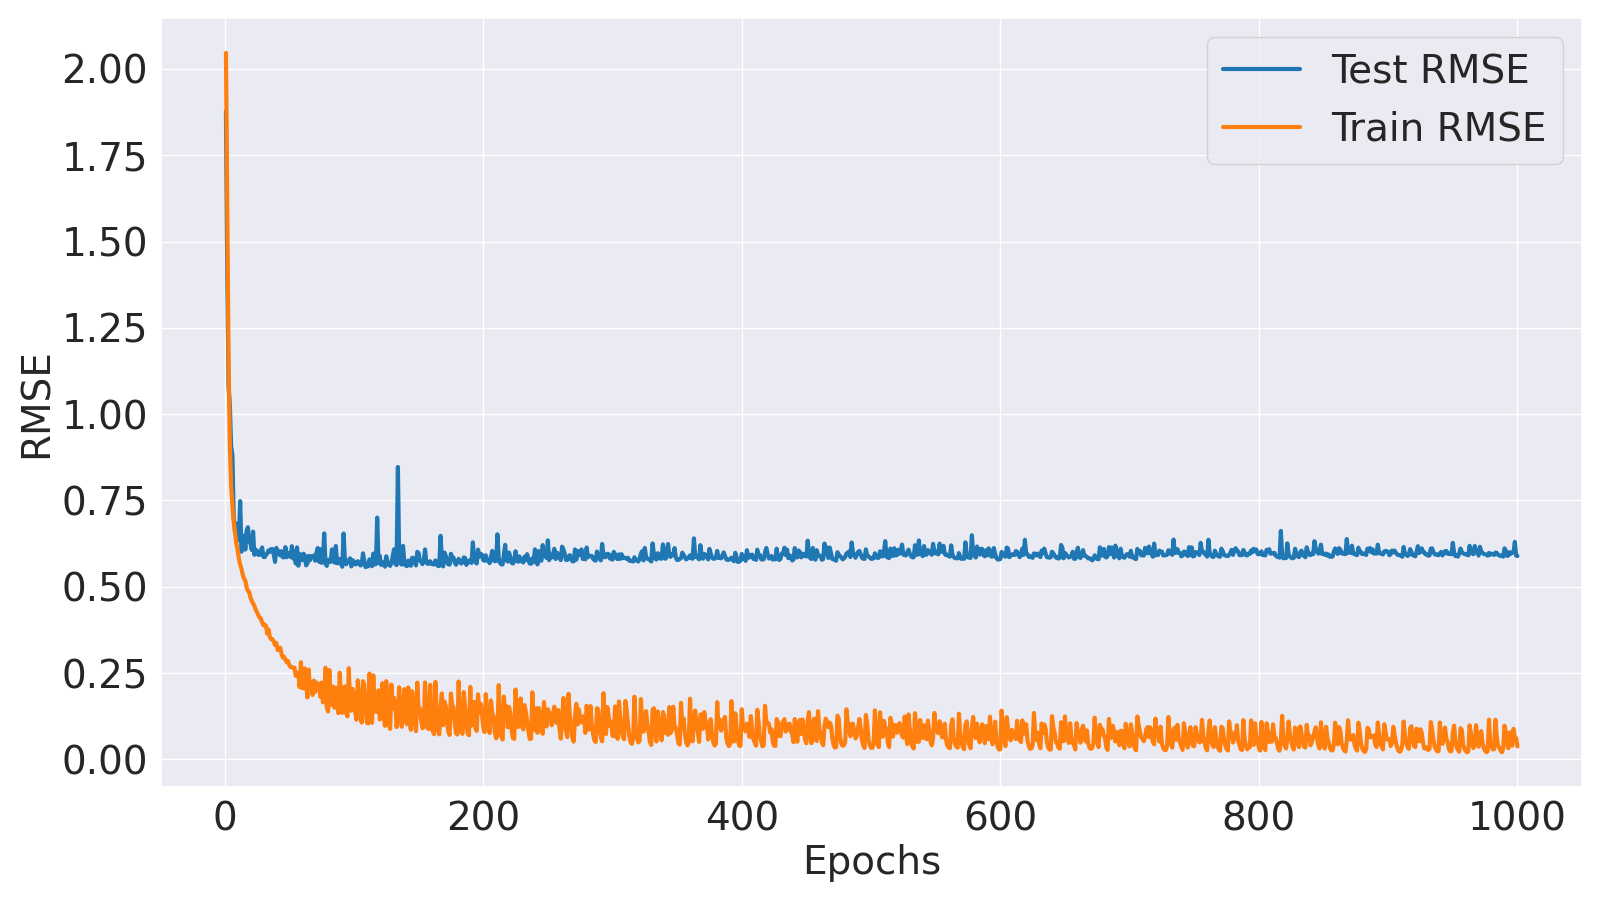

Data behind this chart, as committed beside it:
Epoch, Train MSE, Train RMSE, Test MSE, Test RMSE
1, 4.188, 2.046, 3.524, 1.877
2, 2.621, 1.619, 1.982, 1.408
3, 1.349, 1.161, 1.167, 1.08
4, 0.833, 0.9127, 1.057, 1.028
5, 0.6285, 0.7928, 0.8234, 0.9074
6, 0.5383, 0.7337, 0.7756, 0.8807
7, 0.4752, 0.6894, 0.4913, 0.7009
8, 0.4309, 0.6565, 0.4349, 0.6594
9, 0.3914, 0.6256, 0.4668, 0.6832
10, 0.3692, 0.6076, 0.4602, 0.6784
11, 0.3375, 0.581, 0.403, 0.6348
12, 0.3179, 0.5639, 0.5596, 0.7481
13, 0.3054, 0.5526, 0.3619, 0.6016
14, 0.2862, 0.535, 0.3933, 0.6271
15, 0.2742, 0.5237, 0.4197, 0.6478
16, 0.2685, 0.5182, 0.3694, 0.6078
17, 0.2475, 0.4975, 0.4383, 0.662
18, 0.238, 0.4879, 0.4521, 0.6724
19, 0.235, 0.4847, 0.3999, 0.6324
20, 0.2194, 0.4684, 0.3899, 0.6244
21, 0.2109, 0.4592, 0.3678, 0.6065
22, 0.2039, 0.4516, 0.4351, 0.6596
23, 0.1971, 0.444, 0.3513, 0.5927
24, 0.1886, 0.4343, 0.3692, 0.6076
25, 0.1819, 0.4265, 0.3647, 0.6039
26, 0.1756, 0.4191, 0.3513, 0.5927
27, 0.1685, 0.4104, 0.3508, 0.5923
28, 0.1665, 0.408, 0.3658, 0.6048
29, 0.1574, 0.3968, 0.3768, 0.6139
30, 0.1506, 0.3881, 0.3441, 0.5866
31, 0.1523, 0.3902, 0.3433, 0.5859
32, 0.1498, 0.3871, 0.351, 0.5924
33, 0.1322, 0.3636, 0.3564, 0.597
34, 0.1413, 0.3759, 0.3668, 0.6056
35, 0.1249, 0.3534, 0.3614, 0.6012
36, 0.1213, 0.3483, 0.3714, 0.6094
37, 0.1211, 0.348, 0.3712, 0.6092
38, 0.1167, 0.3416, 0.3512, 0.5926
39, 0.1097, 0.3312, 0.3273, 0.5721
40, 0.1136, 0.337, 0.3753, 0.6126
41, 0.1003, 0.3167, 0.3558, 0.5965
42, 0.1015, 0.3186, 0.3639, 0.6032
43, 0.1046, 0.3234, 0.349, 0.5908
44, 0.09353, 0.3058, 0.3632, 0.6027
45, 0.08685, 0.2947, 0.3428, 0.5855
46, 0.08834, 0.2972, 0.3426, 0.5853
47, 0.08375, 0.2894, 0.378, 0.6148
48, 0.07907, 0.2812, 0.343, 0.5856
49, 0.08105, 0.2847, 0.3588, 0.599
50, 0.07473, 0.2734, 0.3519, 0.5933
51, 0.0714, 0.2672, 0.3437, 0.5863
52, 0.07131, 0.267, 0.3816, 0.6177
53, 0.07023, 0.265, 0.3385, 0.5818
54, 0.07056, 0.2656, 0.364, 0.6034
55, 0.05856, 0.242, 0.3219, 0.5674
56, 0.06318, 0.2514, 0.3772, 0.6142
57, 0.06271, 0.2504, 0.3148, 0.5611
58, 0.04377, 0.2092, 0.3542, 0.5952
59, 0.07915, 0.2813, 0.3351, 0.5789
60, 0.04269, 0.2066, 0.3326, 0.5767
... 940 more rows
